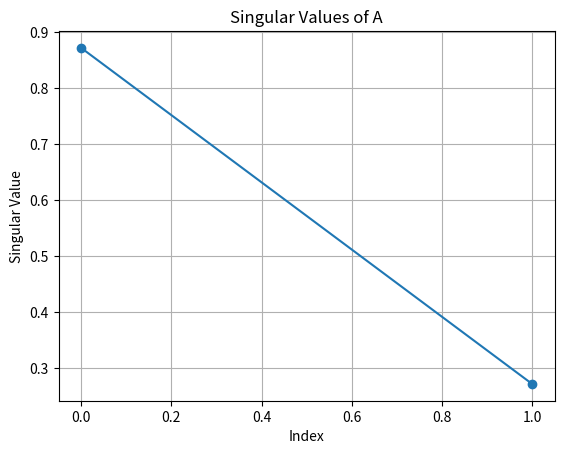
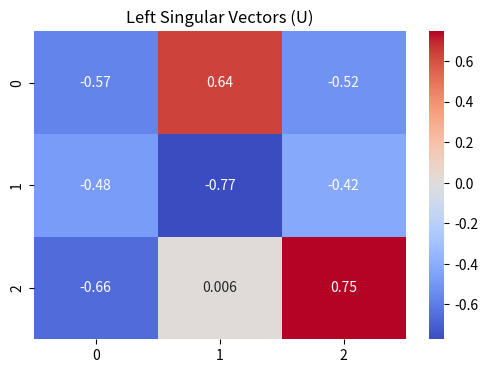
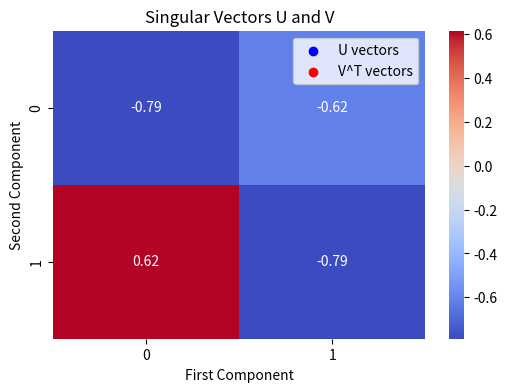
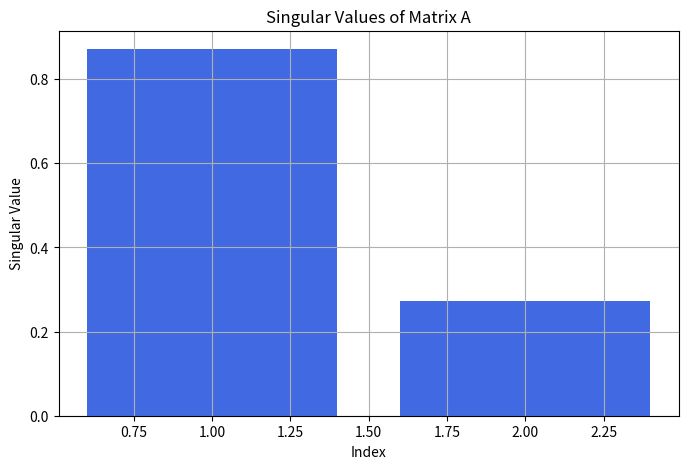

Reproduce these figures in Python, in order.

'''This is an example of how you can take any mxn or nxm matrix
 and using AtA or AAt you can get a symmetric square matrix either
 mxm or nxn. the diagonals of E will be the singular values which is 
 represented as Epsilon in UEV '''


import seaborn as sns
import matplotlib.pyplot as plt
import numpy as np

# Define matrix A
A = np.random.rand(3,2)
At = np.transpose(A)

# Compute AtA and AAt
V = At @ A  # A^T A
U = A @ At  # A A^T

# Print AtA and AAt
print(f"\nCompute A.t * A and you get this matrice: \n{V}")
print(f"\nCompute A * A.t and you get this matrice: \n{U}")

# Sum of eigenvalues (example)
# e = 109.3 + 37  # Eigenvalues for AAt
# f = 16.21 + 130.09  # Eigenvalues for AtA

# print(f"AtA summed eigenvalues: {e}")
# print(f"AAt summed eigenvalues: {f}")

# Perform SVD
U, Sigma, Vt = np.linalg.svd(A)

# Print the SVD results
print("U matrix (left singular vectors):")
print(U)

print("\nSigma (singular values):")
print(Sigma)

print("\nVt matrix (right singular vectors):")
print(Vt)

# Plot the singular values
print("Plot the sigmas (singular values)")
plt.plot(Sigma, marker='o')
plt.xlabel("Index")
plt.ylabel("Singular Value")
plt.title("Singular Values of A")
plt.grid()
plt.show()

# Heatmap of U
print("Heatmap of U:")
plt.figure(figsize=(6, 4))
sns.heatmap(U, cmap="coolwarm", annot=True)
plt.title("Left Singular Vectors (U)")
plt.show()

# Heatmap of Vt
print("Heatmap of V^T:")
plt.figure(figsize=(6, 4))
sns.heatmap(Vt, cmap="coolwarm", annot=True)
plt.title("Right Singular Vectors (V^T)")
plt.show()

# Scatter plot of U and V vectors
if U.shape[1] >= 2 and Vt.shape[1] >= 2:
    plt.scatter(U[:, 0], U[:, 1], color='blue', label="U vectors")
    plt.scatter(Vt[:, 0], Vt[:, 1], color='red', label="V^T vectors")
    plt.xlabel("First Component")
    plt.ylabel("Second Component")
    plt.legend()
    plt.title("Singular Vectors U and V")
    plt.show()
else:
    print("U and V don't have enough components for a 2D scatter plot.")
print(f"Sigma: {Sigma}")
print(f"Sigma squared: {Sigma**2}")
cov_matrix = np.cov(A,rowvar=False)
print(f"This is the covariance matrix used to do PCA: \n{cov_matrix}")
plt.figure(figsize=(8, 5))
plt.bar(range(1, len(Sigma) + 1), Sigma, color='royalblue')
plt.xlabel("Index")
plt.ylabel("Singular Value")
plt.title("Singular Values of Matrix A")
plt.grid(True)
plt.show()




# Step 1: Center the data (subtract the mean of each feature)
data_centered = A - np.mean(A, axis=0)

# Step 2: Compute the covariance matrix
cov_matrix = np.cov(data_centered, rowvar=False)

# Step 3: Perform eigen decomposition (eigenvalues and eigenvectors)
eigvals, eigvecs = np.linalg.eigh(cov_matrix)

# Step 4: Sort eigenvalues in descending order and reorder eigenvectors accordingly
sorted_indices = np.argsort(eigvals)[::-1]
eigvals_sorted = eigvals[sorted_indices]
eigvecs_sorted = eigvecs[:, sorted_indices]

# Step 5: Project the data onto the first two principal components
# (choosing the top 2 eigenvectors)
projected_data = np.dot(data_centered, eigvecs_sorted[:, :2])

# Output
print("Covariance Matrix:")
print(cov_matrix)

print("\nEigenvalues (Variance captured by each component):")
print(eigvals_sorted)

print("\nEigenvectors (Principal components):")
print(eigvecs_sorted)

print("\nProjected Data (PCA representation):")
print(projected_data)